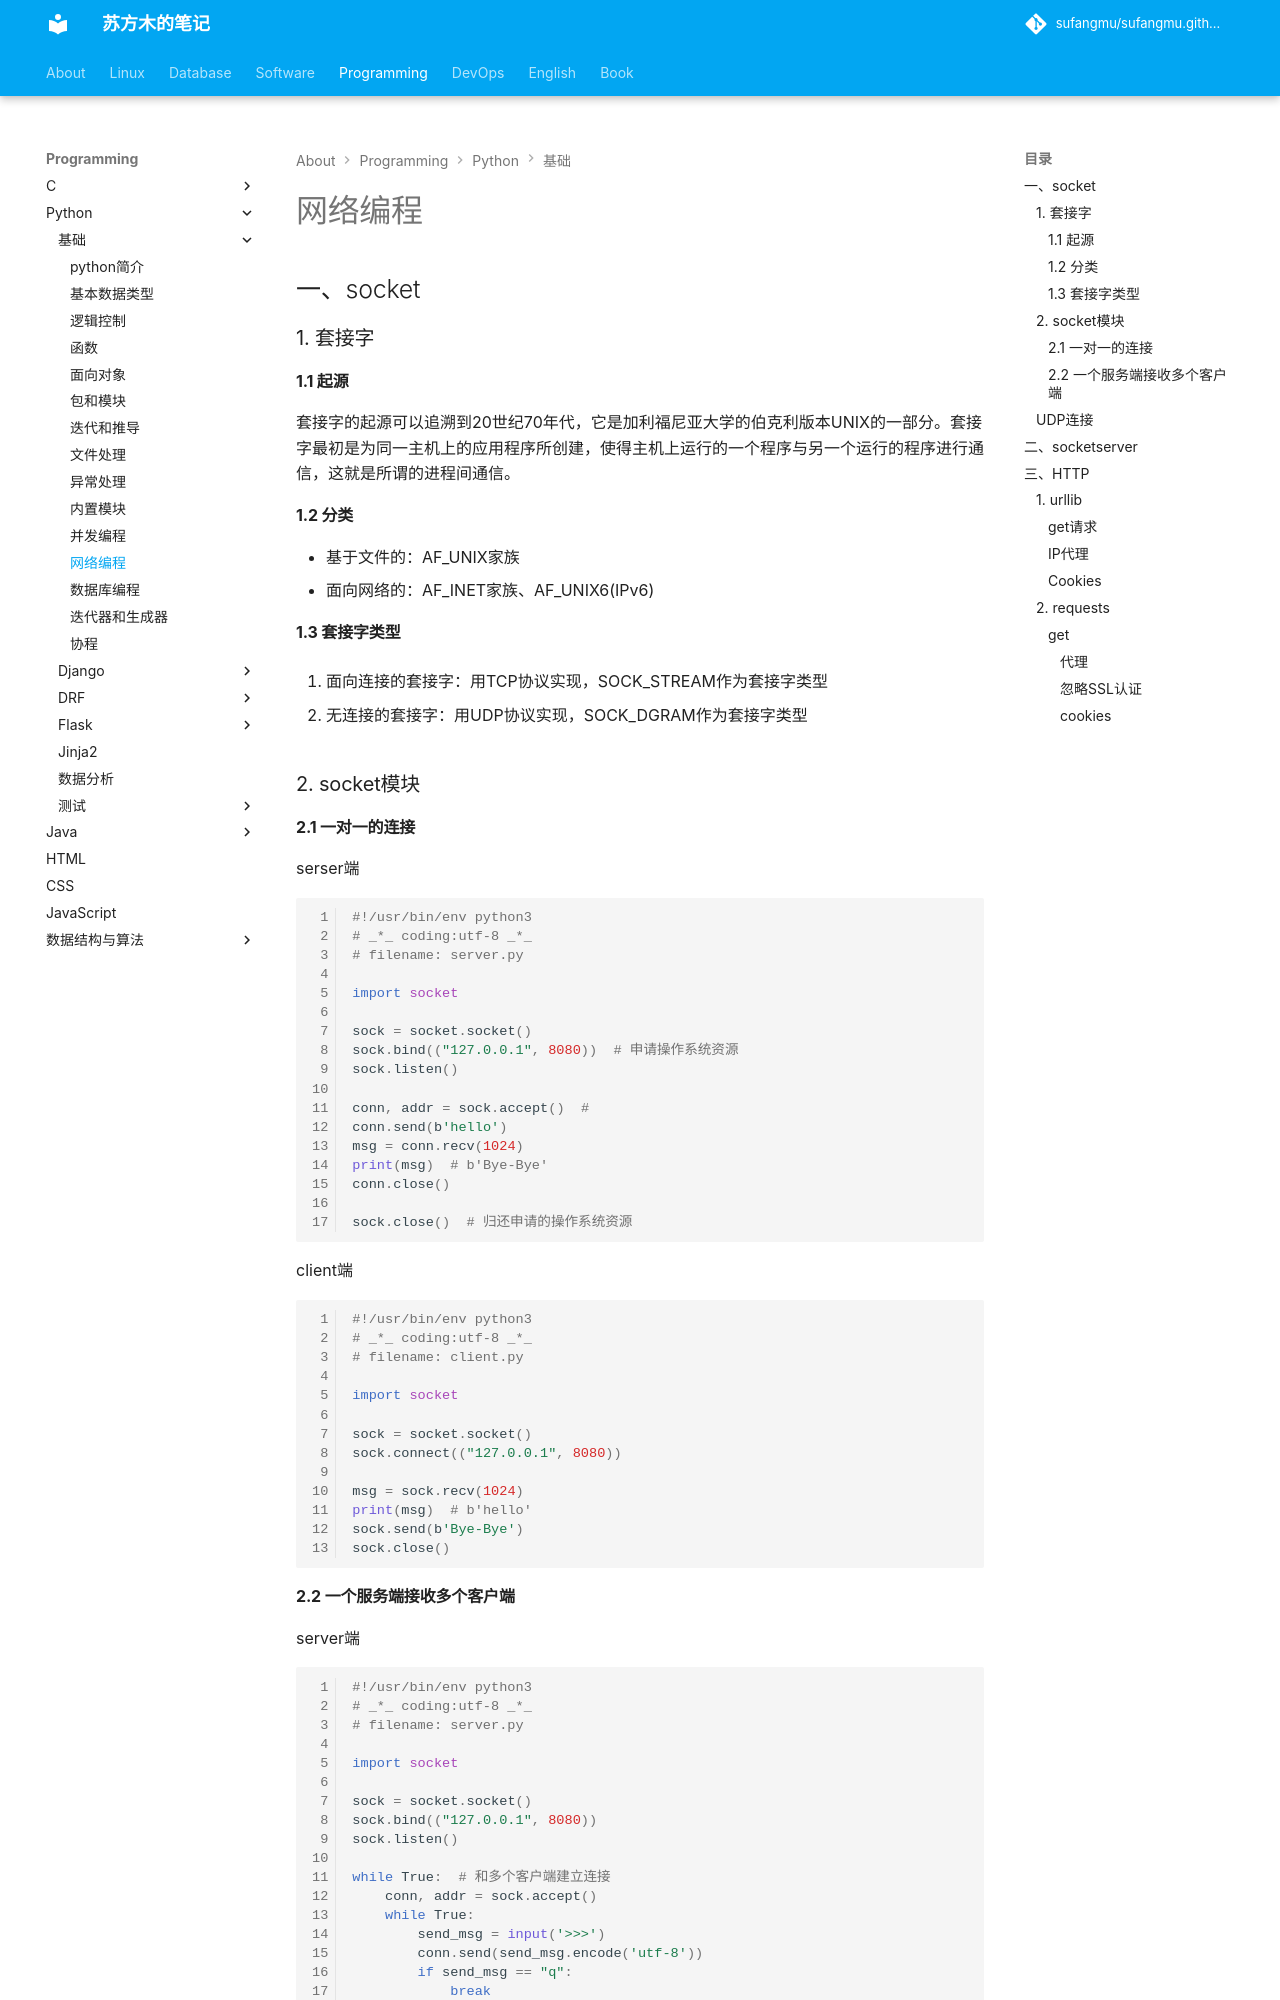

repository: sufangmu/sufangmu.github.io · page: programming/python/基础/03-网络编程/index.html · generator: mkdocs

# 网络编程

## 一、socket

### 1. 套接字

#### 1.1 起源

套接字的起源可以追溯到20世纪70年代，它是加利福尼亚大学的伯克利版本UNIX的一部分。套接字最初是为同一主机上的应用程序所创建，使得主机上运行的一个程序与另一个运行的程序进行通信，这就是所谓的进程间通信。

#### 1.2 分类

- 基于文件的：AF_UNIX家族
- 面向网络的：AF_INET家族、AF_UNIX6(IPv6)

#### 1.3 套接字类型

1. 面向连接的套接字：用TCP协议实现，SOCK_STREAM作为套接字类型

2. 无连接的套接字：用UDP协议实现，SOCK_DGRAM作为套接字类型

### 2. socket模块

#### 2.1 一对一的连接

serser端

```python
#!/usr/bin/env python3
# _*_ coding:utf-8 _*_
# filename: server.py

import socket

sock = socket.socket()
sock.bind(("127.0.0.1", 8080))  # 申请操作系统资源
sock.listen()

conn, addr = sock.accept()  # 
conn.send(b'hello')
msg = conn.recv(1024)
print(msg)  # b'Bye-Bye'
conn.close()

sock.close()  # 归还申请的操作系统资源

```

client端

```python
#!/usr/bin/env python3
# _*_ coding:utf-8 _*_
# filename: client.py

import socket

sock = socket.socket()
sock.connect(("127.0.0.1", 8080))

msg = sock.recv(1024)
print(msg)  # b'hello'
sock.send(b'Bye-Bye')
sock.close()

```

#### 2.2 一个服务端接收多个客户端

server端

```python
#!/usr/bin/env python3
# _*_ coding:utf-8 _*_
# filename: server.py

import socket

sock = socket.socket()
sock.bind(("127.0.0.1", 8080))
sock.listen()

while True:  # 和多个客户端建立连接
    conn, addr = sock.accept()
    while True:
        send_msg = input('>>>')
        conn.send(send_msg.encode('utf-8'))
        if send_msg == "q":
            break
        msg = conn.recv(1024).decode('utf-8')
        if msg == "q":
            break
        print(msg)

    conn.close()  # 断开和客户端的连接



sock.close()

```

client端

```python
#!/usr/bin/env python3
# _*_ coding:utf-8 _*_
# filename: client.py

import socket

sock = socket.socket()
sock.connect(("127.0.0.1", 8080))
while True:
    msg = sock.recv(1024).decode('utf-8')
    if msg == 'q':
        break
    print(msg)
    send_msg = input('>>>')
    sock.send(send_msg.encode('utf-8'))
    if send_msg == 'q':
        break
sock.close()

```
